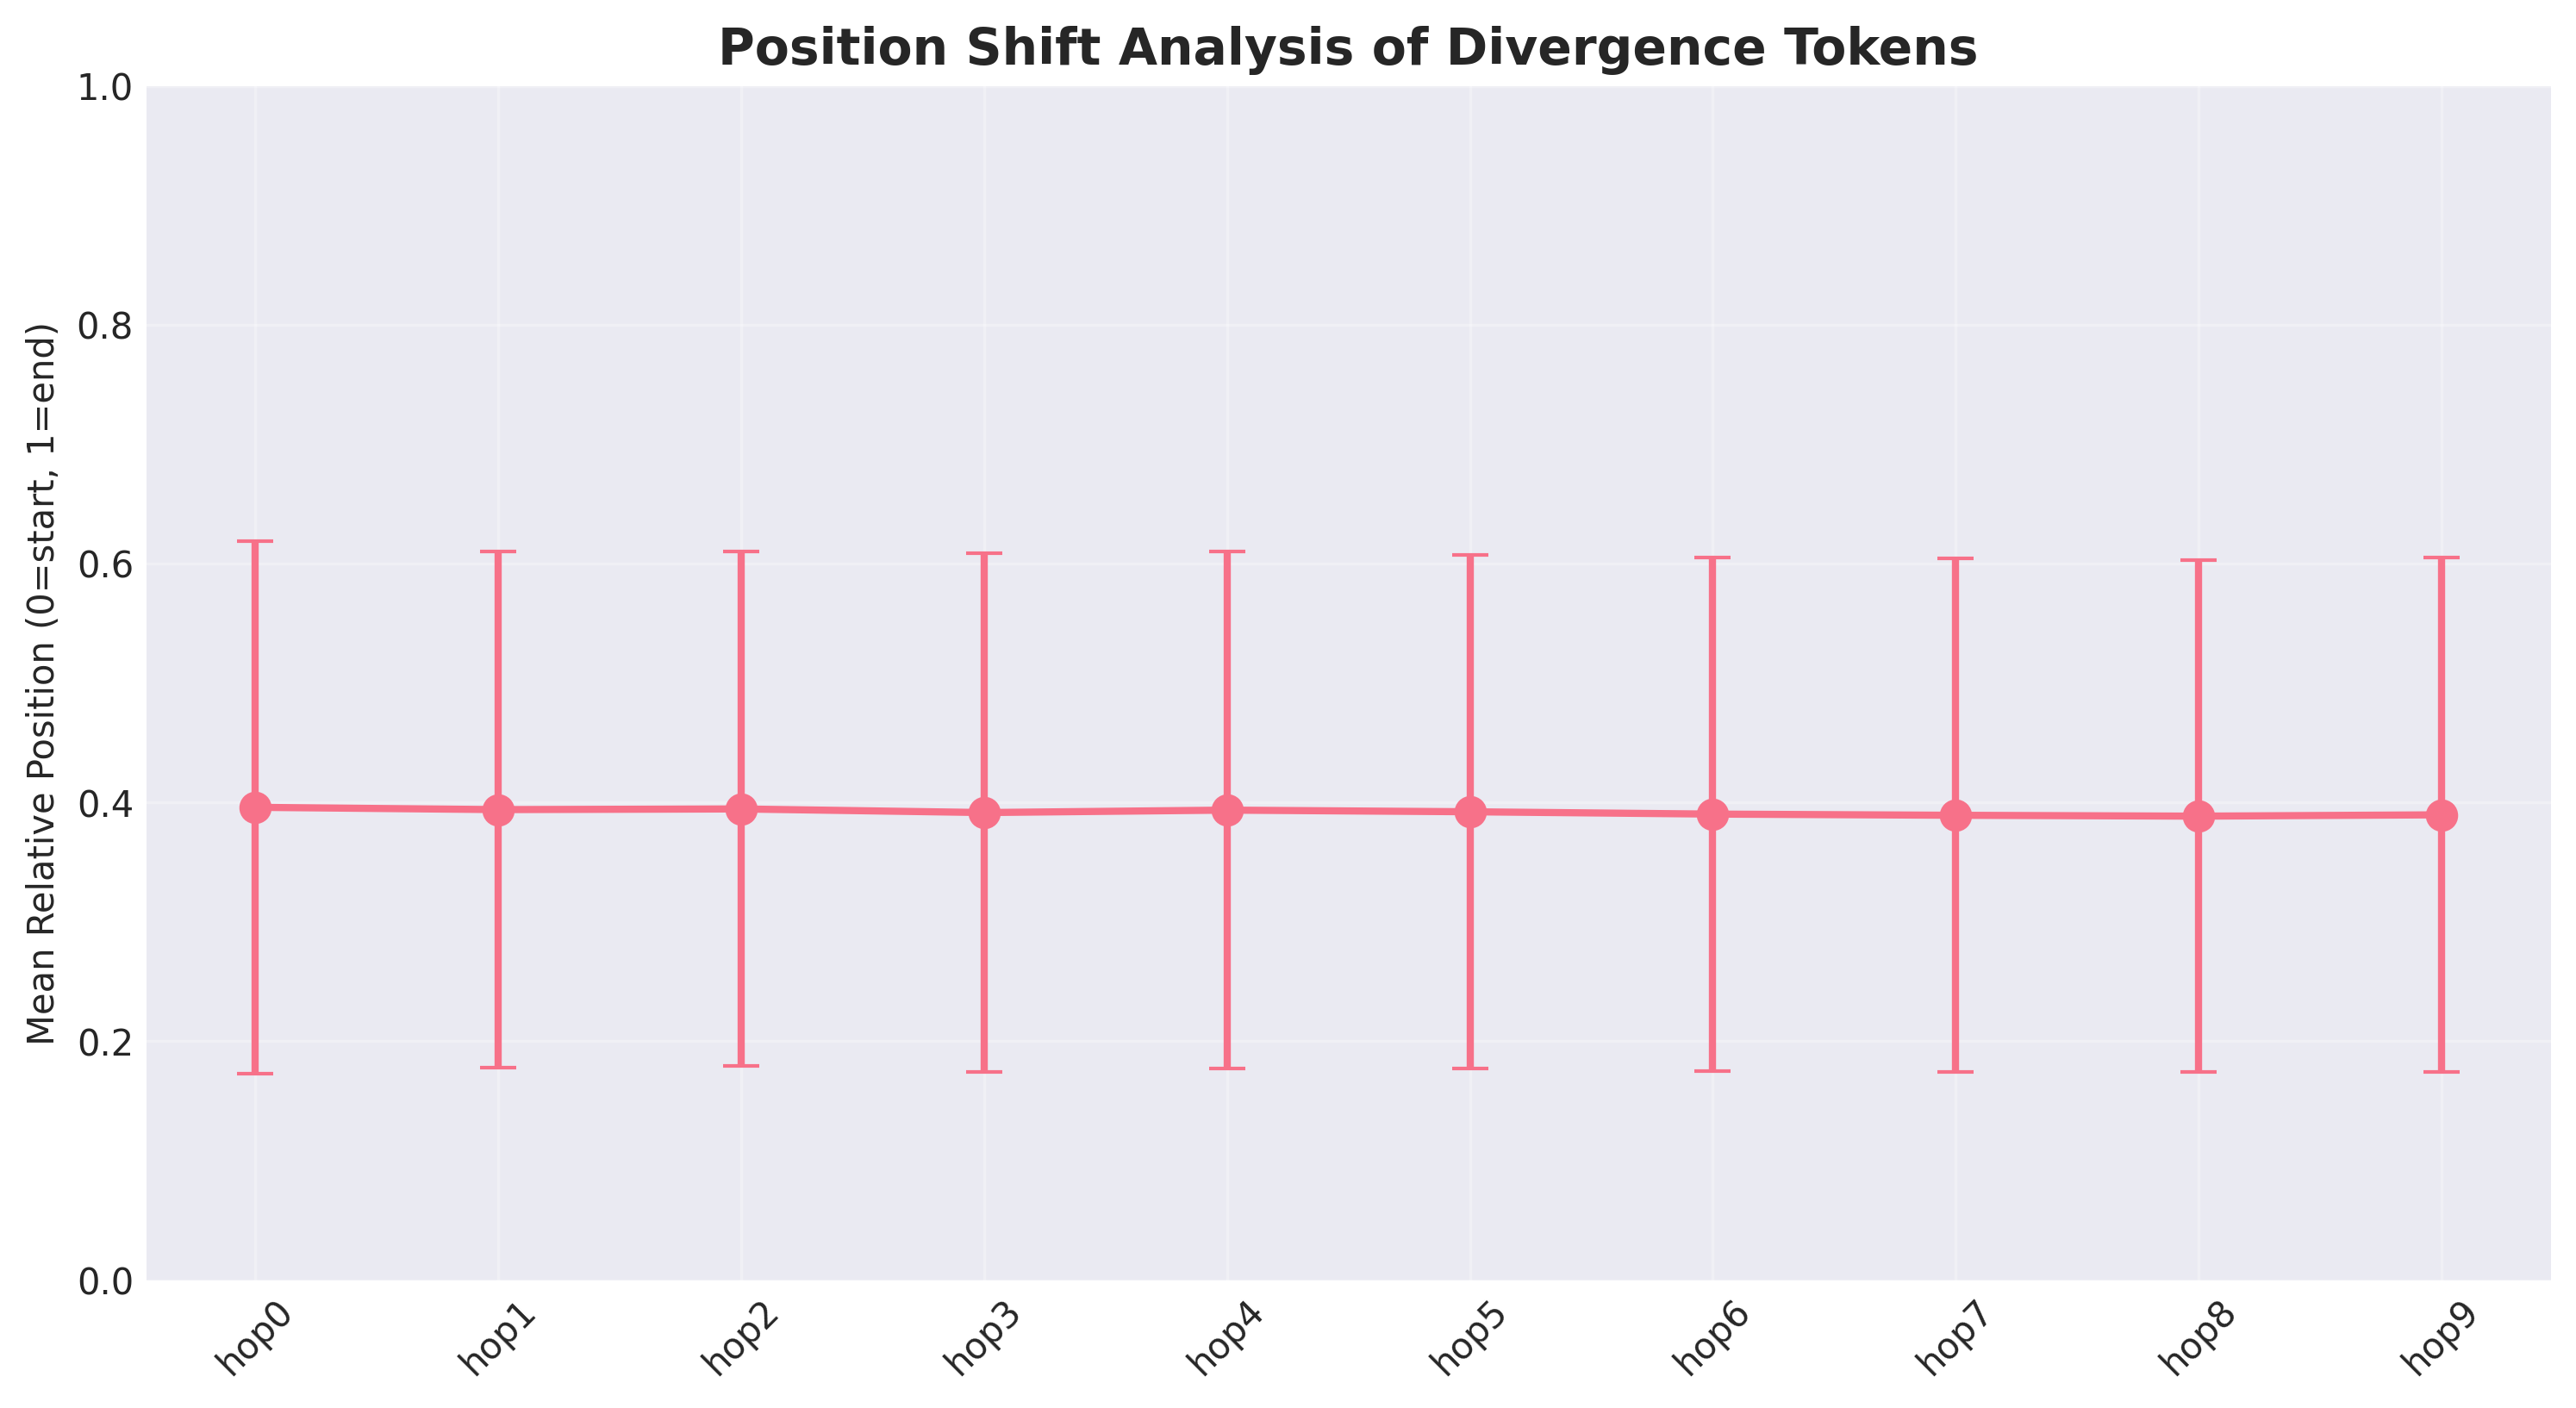

Source data for this figure (header and first rows):
hop, mean_relative_position, std_relative_position
hop0, 0.3959, 0.2227
hop1, 0.394, 0.2162
hop2, 0.3946, 0.2154
hop3, 0.3915, 0.2172
hop4, 0.3936, 0.2162
hop5, 0.3922, 0.2147
hop6, 0.3903, 0.2149
hop7, 0.3893, 0.2148
hop8, 0.3885, 0.2145
hop9, 0.3896, 0.2153
